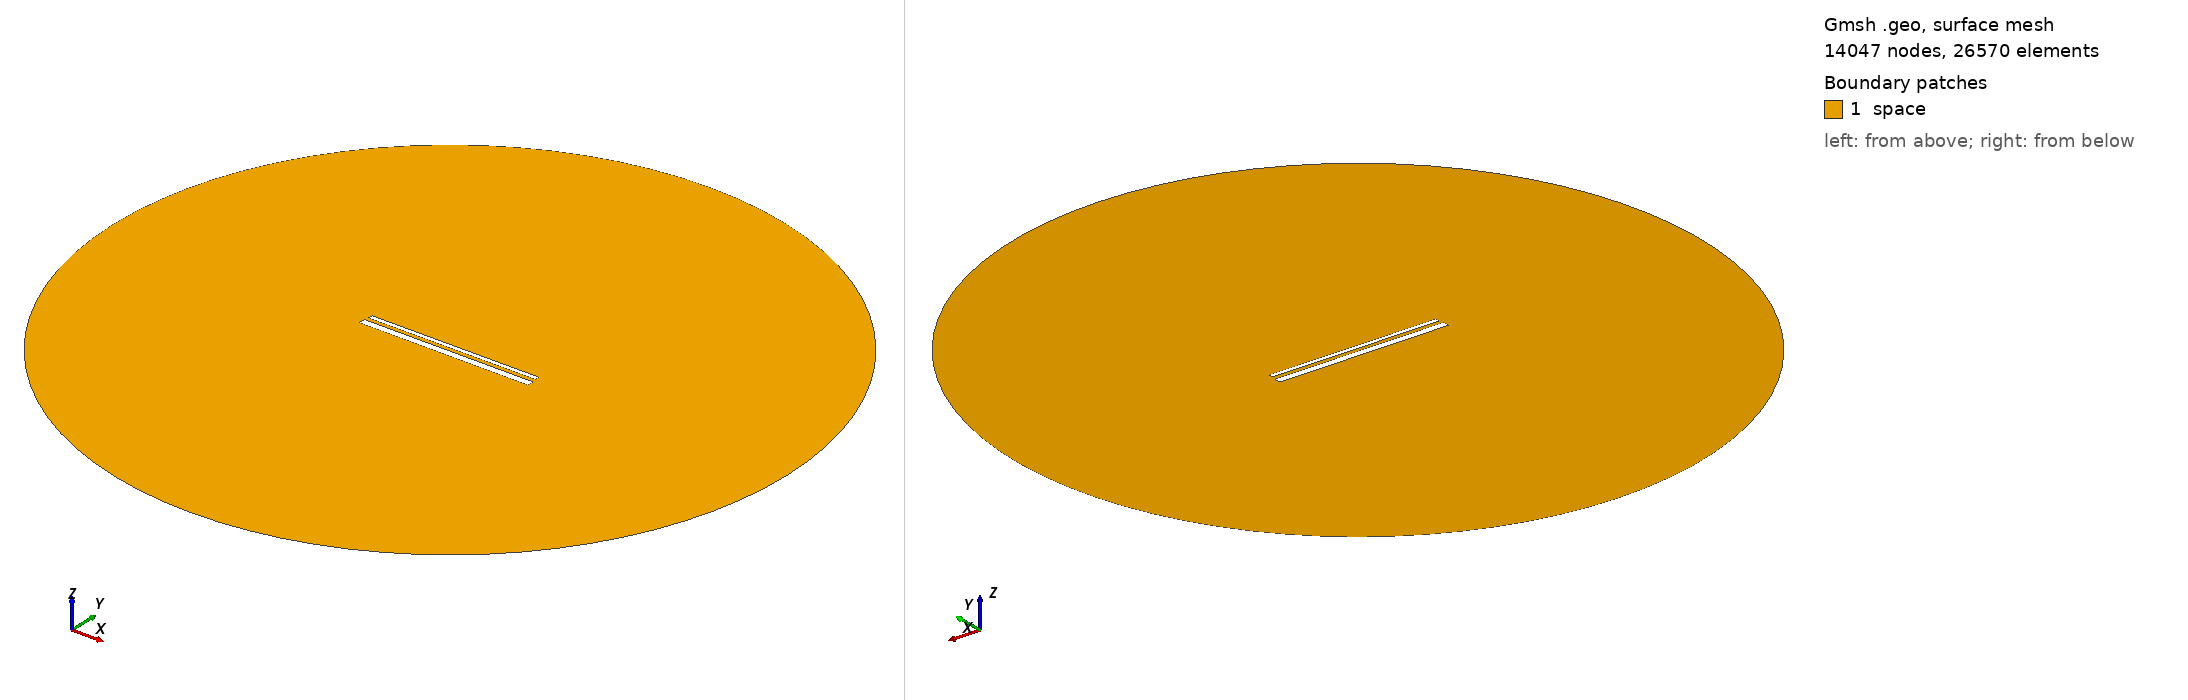

Gmsh geometry script, surface-meshed: 14047 nodes, 26570 surface elements. Boundary patches (legend numbers): 1 space. Left view from above one corner, right view from below the opposite corner. Legend entries are the model's physical surfaces. The drawing asked Gmsh for element sizes between 1% and 20% of the model's largest extent; the script's own settings can give other sizes.

=== 935.geo (drawn) ===
// Set the geometry kernel
SetFactory("OpenCASCADE");

//---------------------------------------
// Rectangles
//---------------------------------------

// Rectangle 1 (top)
Point(1) = {-49.4, 1.5166666666666666, 0, 1.0};
Point(2) = {49.4, 1.5166666666666666, 0, 1.0};
Point(3) = {49.4, 4.316666666666667, 0, 1.0};
Point(4) = {-49.4, 4.316666666666667, 0, 1.0};

Line(1) = {1, 2};
Line(2) = {2, 3};
Line(3) = {3, 4};
Line(4) = {4, 1};

Line Loop(1) = {1, 2, 3, 4};
Plane Surface(1) = {1};

Rotate { {0, 0, 1}, {0,  0.9166666666666666,  0}, 0.002 } {
  Surface{1};
}

// Rectangle 2 (bottom)
Point(5) = {-50,-0.9166666666666666, 0, 1.0};
Point(6) = { 50,-0.9166666666666666, 0, 1.0};
Point(7) = { 50,-4.916666666666667, 0, 1.0};
Point(8) = {-50,-4.916666666666667, 0, 1.0};

Line(5) = {5, 6};
Line(6) = {6, 7};
Line(7) = {7, 8};
Line(8) = {8, 5};

Line Loop(2) = {5, 6, 7, 8};
Plane Surface(2) = {2}; 


//---------------------------------------
// Circle
//---------------------------------------

// Define points
Point(9) = {0, 0, 0};        // Center
Point(10) = {200, 0, 0};     // Start point
Point(11) = {0, 200, 0};     // 90 degrees
Point(12) = {-200, 0, 0};    // 180 degrees
Point(13) = {0, -200, 0};    // 270 degrees

// Define circle arcs (each needs start, center, end)
Circle(9) = {10, 9, 11};
Circle(10) = {11, 9, 12};
Circle(11) = {12, 9, 13};
Circle(12) = {13, 9, 10};

// Define curve loop and surface if needed
Curve Loop(3) = {9, 10, 11, 12};
Surface(3) = {3};

// Subtract Rectangles from Circle
BooleanDifference{ Surface{3}; Delete; }{ Surface{1}; Surface{2}; Delete; }

//---------------------------------------
// Transfinite Lines and Surface
//---------------------------------------
r = 7;
Transfinite Line {1, 3} = 50*r Using Progression 1;
Transfinite Line {2, 4} = 2*r Using Progression 1;
Transfinite Line {5, 7} = 50*r Using Progression 1;
Transfinite Line {6, 8} = 2*r Using Progression 1;
Transfinite Line {9, 10, 11, 12} = 20 Using Progression 1;

//---------------------------------------
// Define Physical Groups
//---------------------------------------                

//--- Physical Curves
// Physical groups for boundaries
Physical Line("force_segment", 10) = {1};
Physical Line("upper_plate", 11) = {2, 3, 4};
Physical Line("lower_plate", 12) = {5, 6, 7, 8};
Physical Line("boundary", 20) = {9, 10, 11, 12};

//--- Physical Surfaces
Physical Surface("space", 30) = {3};

//---------------------------------------
// 6. Generate the Mesh
//---------------------------------------
Mesh 2;  // 2D mesh generation
